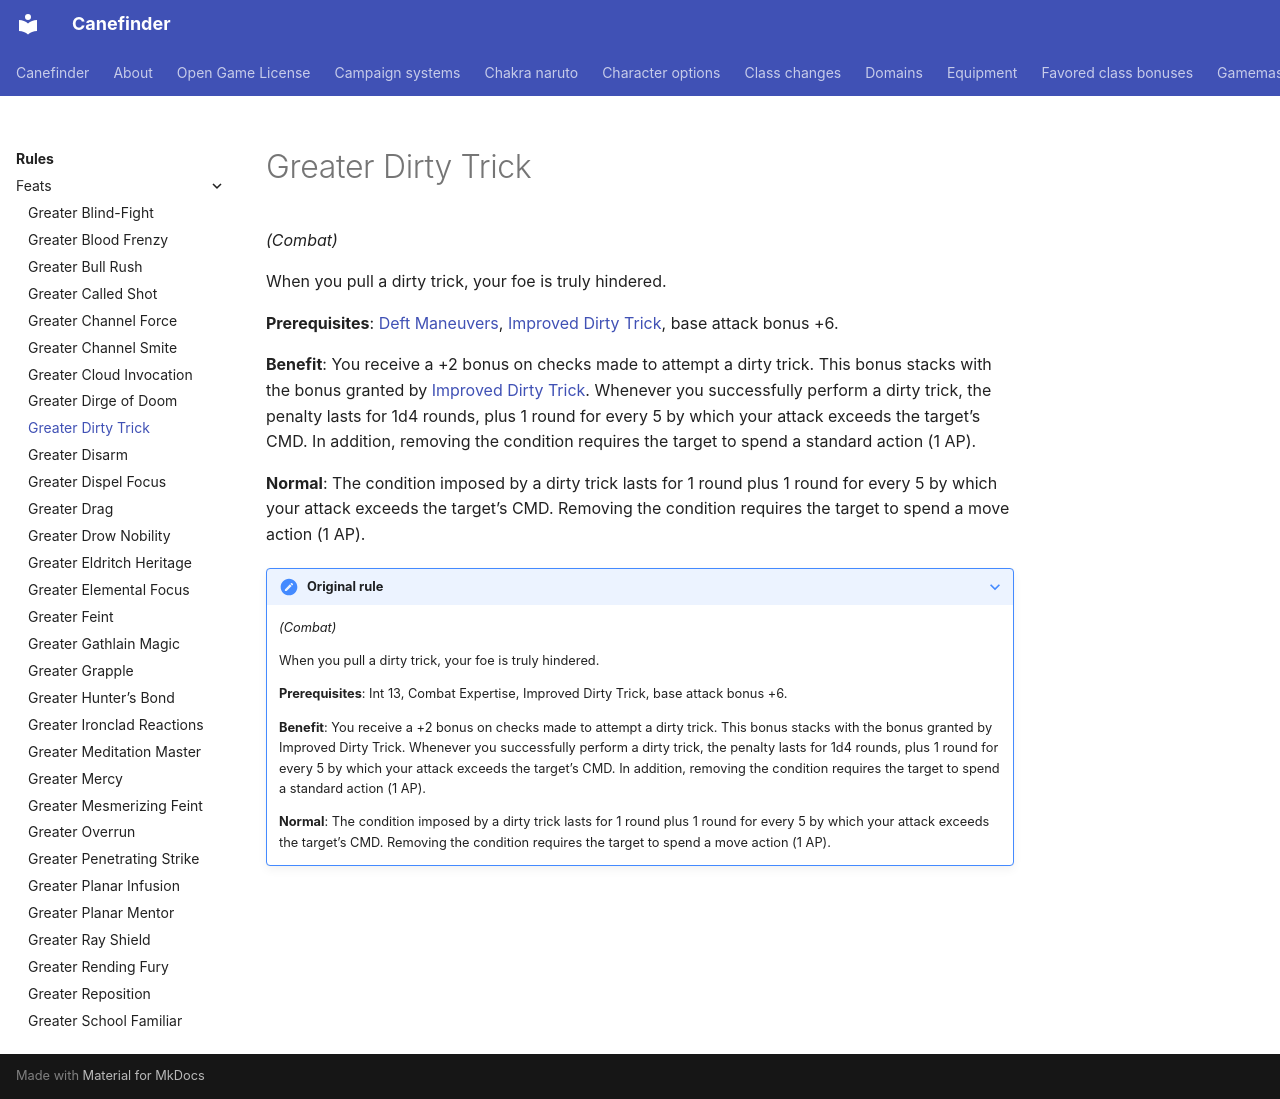

repository: canefinderhouserules/Canefinderhouserules · page: rules/feats/greater-dirty-trick/index.html · generator: mkdocs

# Greater Dirty Trick

*(Combat)*

When you pull a dirty trick, your foe is truly hindered.

**Prerequisites**: [Deft Maneuvers](deft-maneuvers.md), [Improved Dirty Trick](improved-dirty-trick.md), base attack bonus +6.

**Benefit**: You receive a +2 bonus on checks made to attempt a dirty trick. This bonus stacks with the bonus granted by [Improved Dirty Trick](improved-dirty-trick.md). Whenever you successfully perform a dirty trick, the penalty lasts for 1d4 rounds, plus 1 round for every 5 by which your attack exceeds the target’s CMD. In addition, removing the condition requires the target to spend a standard action (1 AP).

**Normal**: The condition imposed by a dirty trick lasts for 1 round plus 1 round for every 5 by which your attack exceeds the target’s CMD. Removing the condition requires the target to spend a move action (1 AP).

??? note "Original rule"

    *(Combat)*

    When you pull a dirty trick, your foe is truly hindered.

    **Prerequisites**: Int 13, Combat Expertise, Improved Dirty Trick, base attack bonus +6.

    **Benefit**: You receive a +2 bonus on checks made to attempt a dirty trick. This bonus stacks with the bonus granted by Improved Dirty Trick. Whenever you successfully perform a dirty trick, the penalty lasts for 1d4 rounds, plus 1 round for every 5 by which your attack exceeds the target’s CMD. In addition, removing the condition requires the target to spend a standard action (1 AP).

    **Normal**: The condition imposed by a dirty trick lasts for 1 round plus 1 round for every 5 by which your attack exceeds the target’s CMD. Removing the condition requires the target to spend a move action (1 AP).
